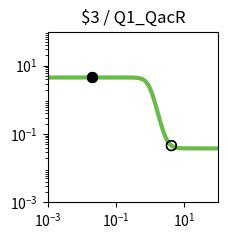

The matplotlib source for this figure: (Note: this script raises an exception after producing the figure.)
import matplotlib.pyplot as plt
import matplotlib.ticker as ticker
import numpy as np

fig, ax = plt.subplots(figsize=(2.5,2.5))

plt.xlim(1.000000e-03, 1.000000e+02)
plt.ylim(1.000000e-03, 1.000000e+02)

x = np.array([1.000000e-03,1.122018e-03,1.258925e-03,1.412538e-03,1.584893e-03,1.778279e-03,1.995262e-03,2.238721e-03,2.511886e-03,2.818383e-03,3.162278e-03,3.548134e-03,3.981072e-03,4.466836e-03,5.011872e-03,5.623413e-03,6.309573e-03,7.079458e-03,7.943282e-03,8.912509e-03,1.000000e-02,1.122018e-02,1.258925e-02,1.412538e-02,1.584893e-02,1.778279e-02,1.995262e-02,2.238721e-02,2.511886e-02,2.818383e-02,3.162278e-02,3.548134e-02,3.981072e-02,4.466836e-02,5.011872e-02,5.623413e-02,6.309573e-02,7.079458e-02,7.943282e-02,8.912509e-02,1.000000e-01,1.122018e-01,1.258925e-01,1.412538e-01,1.584893e-01,1.778279e-01,1.995262e-01,2.238721e-01,2.511886e-01,2.818383e-01,3.162278e-01,3.548134e-01,3.981072e-01,4.466836e-01,5.011872e-01,5.623413e-01,6.309573e-01,7.079458e-01,7.943282e-01,8.912509e-01,1.000000e+00,1.122018e+00,1.258925e+00,1.412538e+00,1.584893e+00,1.778279e+00,1.995262e+00,2.238721e+00,2.511886e+00,2.818383e+00,3.162278e+00,3.548134e+00,3.981072e+00,4.466836e+00,5.011872e+00,5.623413e+00,6.309573e+00,7.079458e+00,7.943282e+00,8.912509e+00,1.000000e+01,1.122018e+01,1.258925e+01,1.412538e+01,1.584893e+01,1.778279e+01,1.995262e+01,2.238721e+01,2.511886e+01,2.818383e+01,3.162278e+01,3.548134e+01,3.981072e+01,4.466836e+01,5.011872e+01,5.623413e+01,6.309573e+01,7.079458e+01,7.943282e+01,8.912509e+01,1.000000e+02,])
y = np.array([4.518354e+00,4.518354e+00,4.518354e+00,4.518354e+00,4.518354e+00,4.518354e+00,4.518354e+00,4.518354e+00,4.518354e+00,4.518354e+00,4.518354e+00,4.518354e+00,4.518354e+00,4.518354e+00,4.518354e+00,4.518354e+00,4.518354e+00,4.518354e+00,4.518354e+00,4.518354e+00,4.518354e+00,4.518354e+00,4.518354e+00,4.518354e+00,4.518354e+00,4.518354e+00,4.518354e+00,4.518354e+00,4.518353e+00,4.518353e+00,4.518352e+00,4.518351e+00,4.518349e+00,4.518347e+00,4.518342e+00,4.518334e+00,4.518321e+00,4.518300e+00,4.518265e+00,4.518207e+00,4.518112e+00,4.517956e+00,4.517699e+00,4.517276e+00,4.516581e+00,4.515439e+00,4.513560e+00,4.510473e+00,4.505404e+00,4.497089e+00,4.483479e+00,4.461269e+00,4.425210e+00,4.367154e+00,4.274918e+00,4.131445e+00,3.915447e+00,3.605747e+00,3.191404e+00,2.685578e+00,2.132801e+00,1.597247e+00,1.135612e+00,7.761130e-01,5.176615e-01,3.423447e-01,2.280594e-01,1.554794e-01,1.101472e-01,8.212754e-02,6.492032e-02,5.439508e-02,4.797269e-02,4.405963e-02,4.167763e-02,4.022843e-02,3.934703e-02,3.881109e-02,3.848523e-02,3.828713e-02,3.816670e-02,3.809349e-02,3.804899e-02,3.802194e-02,3.800549e-02,3.799550e-02,3.798942e-02,3.798573e-02,3.798348e-02,3.798212e-02,3.798129e-02,3.798078e-02,3.798048e-02,3.798029e-02,3.798018e-02,3.798011e-02,3.798006e-02,3.798004e-02,3.798002e-02,3.798001e-02,3.798001e-02,])
c = "#66bc46"

hi_x = np.array([2.000000e-02,2.000000e-02,])
hi_y = np.array([4.518354e+00,4.518354e+00,])
lo_x = np.array([4.200000e+00,4.200000e+00,])
lo_y = np.array([4.591158e-02,4.591158e-02,])

plt.loglog(x,y,lw=3,color=c)
plt.scatter(hi_x,hi_y,marker='o',s=50,color='black',zorder=10)
plt.scatter(lo_x,lo_y,marker='o',s=50,edgecolors='black',color='none',zorder=10)

plt.title("$3 / Q1_QacR")

ax.xaxis.set_major_locator(ticker.LogLocator(numticks=3))
ax.yaxis.set_major_locator(ticker.LogLocator(numticks=3))

ax.set_aspect('equal')
plt.tight_layout()

plt.savefig("/root/output/response_plot_$3_Q1_QacR.png", bbox_inches='tight')
